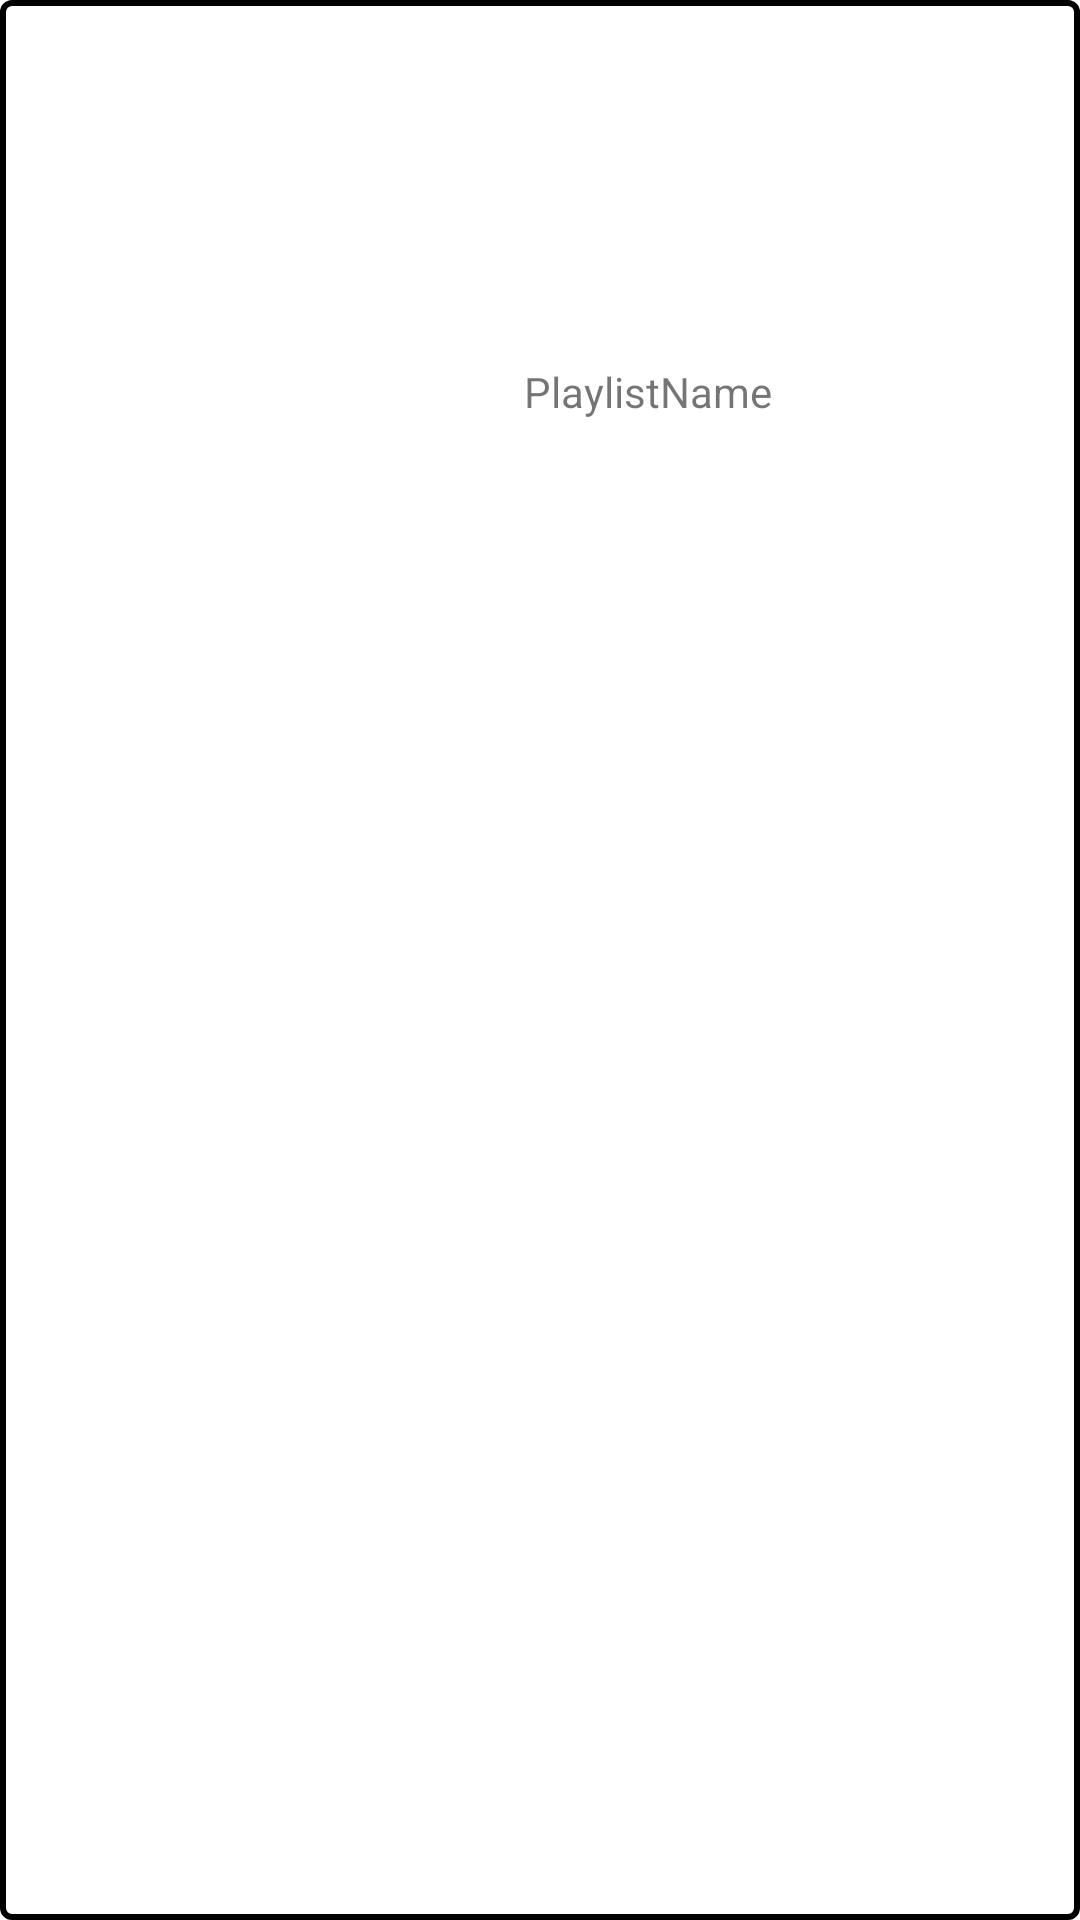

This screen was rendered from an Android layout file. Write that file and the resources it references.
<!-- AndroidManifest.xml: application theme Theme.Heartone -->
<!-- res/layout/cardview_playlist.xml -->
<?xml version="1.0" encoding="utf-8"?>
    <com.google.android.material.card.MaterialCardView

    xmlns:android="http://schemas.android.com/apk/res/android"
    xmlns:app="http://schemas.android.com/apk/res-auto"
        xmlns:tools="http://schemas.android.com/tools"
        android:layout_width="330dp"
        android:layout_height="wrap_content"
        android:id="@+id/cardView"
        android:outlineProvider="none"
        app:cardBackgroundColor="@color/white"
        app:layout_constraintBottom_toBottomOf="parent"
        app:layout_constraintEnd_toEndOf="parent"
        app:layout_constraintHorizontal_bias="0.0"
        app:layout_constraintStart_toStartOf="parent"
        app:layout_constraintTop_toTopOf="parent"
        app:layout_constraintVertical_bias="0.344"
        app:strokeColor="@color/black"
        app:strokeWidth="2dp">

    <androidx.constraintlayout.widget.ConstraintLayout
        android:layout_width="match_parent"
        android:layout_height="match_parent">

        <ImageView
            android:id="@+id/playlist_image"
            android:layout_width="124dp"
            android:layout_height="101dp"
            app:layout_constraintBottom_toBottomOf="parent"
            app:layout_constraintEnd_toEndOf="parent"
            app:layout_constraintHorizontal_bias="0.067"
            app:layout_constraintStart_toStartOf="parent"
            app:layout_constraintTop_toTopOf="parent"
            tools:srcCompat="@tools:sample/backgrounds/scenic" />

        <TextView
            android:id="@+id/playlist_name"
            android:layout_width="wrap_content"
            android:layout_height="wrap_content"
            android:text="PlaylistName"
            app:layout_constraintBottom_toBottomOf="parent"
            app:layout_constraintEnd_toEndOf="parent"
            app:layout_constraintHorizontal_bias="0.254"
            app:layout_constraintStart_toEndOf="@+id/playlist_image"
            app:layout_constraintTop_toTopOf="parent"
            app:layout_constraintVertical_bias="0.195" />
    </androidx.constraintlayout.widget.ConstraintLayout>
</com.google.android.material.card.MaterialCardView>
<!-- resources referenced by this layout -->
<resources>
  <color name="black">#FF000000</color>
  <color name="white">#FFFFFFFF</color>
  <style name="Theme.Heartone" parent="Theme.MaterialComponents.DayNight.DarkActionBar">
          
          <item name="colorPrimary">@color/purple_500</item>
          <item name="colorPrimaryVariant">@color/colorPrimaryVariant</item>
          <item name="colorOnPrimary">@color/white</item>
          
          <item name="colorSecondary">@color/teal_200</item>
          <item name="colorSecondaryVariant">@color/teal_700</item>
          <item name="colorOnSecondary">@color/black</item>
          
          <item name="android:statusBarColor">?attr/colorPrimaryVariant</item>
          
      </style>
  <color name="purple_500">#FF6200EE</color>
  <color name="colorPrimaryVariant">#202020</color>
  <color name="teal_200">#FF03DAC5</color>
  <color name="teal_700">#FF018786</color>
</resources>
